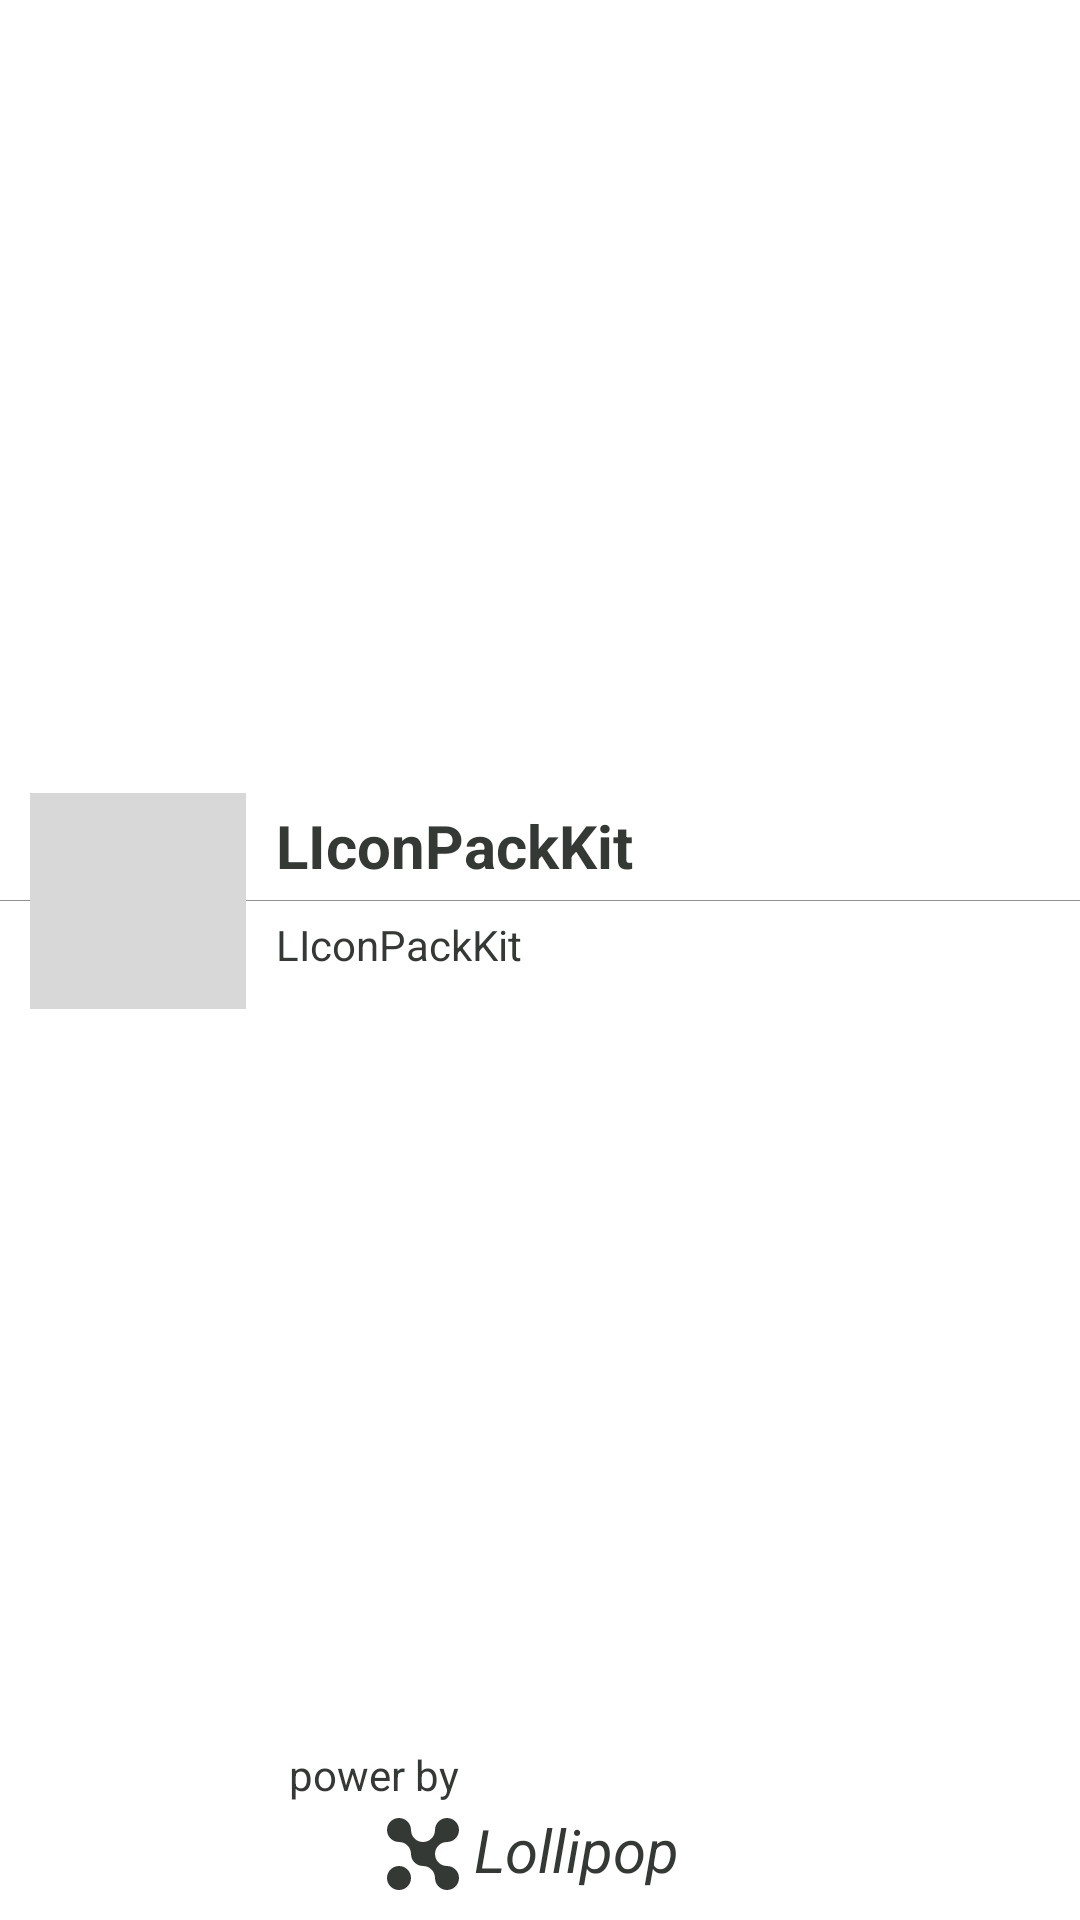

This screen was rendered from an Android layout file. Write that file and the resources it references.
<!-- AndroidManifest.xml: fallback theme Theme.MaterialComponents.DayNight.NoActionBar -->
<!-- res/layout/kit_fragment_about.xml -->
<?xml version="1.0" encoding="utf-8"?>
<androidx.constraintlayout.widget.ConstraintLayout xmlns:android="http://schemas.android.com/apk/res/android"
    android:layout_width="match_parent"
    android:layout_height="match_parent"
    xmlns:app="http://schemas.android.com/apk/res-auto">

    <ImageView
        android:layout_width="0px"
        android:layout_height="0px"
        app:layout_constraintTop_toTopOf="parent"
        app:layout_constraintLeft_toLeftOf="parent"
        app:layout_constraintRight_toRightOf="parent"
        app:layout_constraintBottom_toTopOf="@id/headerBottom"
        android:id="@+id/headerImageView"
        android:scaleType="centerCrop"/>

    <View
        android:layout_width="match_parent"
        android:layout_height="1px"
        app:layout_constraintTop_toTopOf="parent"
        android:layout_marginTop="@dimen/header_height"
        android:id="@+id/headerBottom"
        android:background="@color/splitLine"/>

    <ImageView
        android:layout_width="0px"
        android:layout_height="0px"
        app:layout_constraintWidth_percent="0.2"
        app:layout_constraintDimensionRatio="1:1"
        app:layout_constraintTop_toTopOf="@id/headerBottom"
        app:layout_constraintBottom_toBottomOf="@id/headerBottom"
        android:layout_marginLeft="@dimen/left_space"
        app:layout_constraintLeft_toLeftOf="parent"
        android:id="@+id/makerLogo"
        android:scaleType="centerCrop"
        android:background="@color/curtainCard"/>

    <TextView
        android:layout_width="0px"
        android:layout_height="wrap_content"
        android:id="@+id/makerName"
        app:layout_constraintLeft_toRightOf="@id/makerLogo"
        app:layout_constraintBottom_toBottomOf="@id/headerBottom"
        android:layout_marginLeft="@dimen/left_space"
        app:layout_constraintRight_toRightOf="parent"
        android:layout_marginRight="@dimen/right_space"
        android:textColor="@color/maker_name"
        android:textStyle="bold"
        android:layout_marginBottom="@dimen/mini_space"
        android:text="@string/app_name"
        android:textSize="@dimen/title_size"/>

    <TextView
        android:layout_width="0px"
        android:layout_height="wrap_content"
        android:id="@+id/makerSignature"
        app:layout_constraintLeft_toRightOf="@id/makerLogo"
        app:layout_constraintTop_toBottomOf="@id/headerBottom"
        android:layout_marginLeft="@dimen/left_space"
        app:layout_constraintRight_toRightOf="parent"
        android:layout_marginRight="@dimen/right_space"
        android:textColor="@color/maker_signature"
        android:layout_marginTop="@dimen/mini_space"
        android:text="@string/app_name"
        android:textSize="@dimen/summary_size"/>

    <ImageView
        android:id="@+id/supporterLogo"
        android:layout_width="24dp"
        android:layout_height="24dp"
        app:layout_constraintBottom_toBottomOf="parent"
        app:layout_constraintLeft_toLeftOf="parent"
        app:layout_constraintRight_toLeftOf="@id/supporterName"
        android:layout_marginBottom="@dimen/bottom_space"
        app:layout_constraintHorizontal_chainStyle="packed"
        android:scaleType="fitCenter"
        android:src="@drawable/ic_supporter_logo"
        app:tint="@color/curtainText"/>
    <TextView
        android:id="@+id/supporterName"
        android:layout_width="wrap_content"
        android:layout_height="wrap_content"
        app:layout_constraintBottom_toBottomOf="@id/supporterLogo"
        app:layout_constraintLeft_toRightOf="@id/supporterLogo"
        app:layout_constraintRight_toRightOf="parent"
        android:text="Lollipop "
        android:textStyle="italic"
        android:textSize="@dimen/title_size"
        android:layout_marginLeft="@dimen/mini_space"
        android:textColor="@color/curtainText"/>

    <TextView
        android:id="@+id/powerBy"
        android:layout_width="wrap_content"
        android:layout_height="wrap_content"
        app:layout_constraintRight_toRightOf="@id/supporterLogo"
        app:layout_constraintBottom_toTopOf="@id/supporterLogo"
        android:text="@string/power_by"
        android:layout_marginBottom="@dimen/mini_space"
        android:textColor="@color/curtainText"/>

    <androidx.recyclerview.widget.RecyclerView
        android:id="@+id/mottoList"
        android:layout_width="0px"
        android:layout_height="0px"
        app:layout_constraintTop_toBottomOf="@id/makerLogo"
        app:layout_constraintBottom_toTopOf="@id/powerBy"
        app:layout_constraintLeft_toLeftOf="parent"
        app:layout_constraintRight_toRightOf="parent"
        app:layout_constraintWidth_percent="0.6"
        android:layout_marginTop="@dimen/top_space"
        android:layout_marginBottom="@dimen/bottom_space"/>

</androidx.constraintlayout.widget.ConstraintLayout>
<!-- resources referenced by this layout -->
<resources>
  <color name="curtainCard">#D8D8D8</color>
  <color name="curtainText">#353936</color>
  <color name="maker_name">#353936</color>
  <color name="maker_signature">#353936</color>
  <color name="splitLine">#919191</color>
  <dimen name="bottom_space">10dp</dimen>
  <dimen name="header_height">300dp</dimen>
  <dimen name="left_space">10dp</dimen>
  <dimen name="mini_space">5dp</dimen>
  <dimen name="right_space">10dp</dimen>
  <dimen name="summary_size">14sp</dimen>
  <dimen name="title_size">20sp</dimen>
  <dimen name="top_space">10dp</dimen>
  <!-- drawable ic_supporter_logo (drawable) -->
  <vector xmlns:android="http://schemas.android.com/apk/res/android"
      android:width="288dp"
      android:height="288dp"
      android:viewportWidth="288"
      android:viewportHeight="288">
    <path
        android:pathData="M48,240m-48,0a48,48 0,1 1,96 0a48,48 0,1 1,-96 0"
        android:strokeWidth="1"
        android:fillColor="#000000"
        android:fillType="evenOdd"
        android:strokeColor="#00000000"/>
    <path
        android:pathData="M143.206,191.994C117.063,191.57 96,170.245 96,144L96,144C96,117.49 74.51,96 48,96L47.206,95.994C21.063,95.57 0,74.245 0,48C0,21.49 21.49,0 48,0C74.51,0 96,21.49 96,48L96,48C96,74.51 117.49,96 144,96C170.51,96 192,74.51 192,48L192.006,47.206C192.43,21.063 213.755,0 240,0C266.51,0 288,21.49 288,48C288,74.51 266.51,96 240,96L240,96C213.49,96 192,117.49 192,144C192,170.51 213.49,192 240,192L240.794,192.006C266.937,192.43 288,213.755 288,240C288,266.51 266.51,288 240,288C213.49,288 192,266.51 192,240L192,240C192,213.49 170.51,192 144,192Z"
        android:strokeWidth="1"
        android:fillColor="#000000"
        android:fillType="evenOdd"
        android:strokeColor="#00000000"/>
  </vector>
  <string name="app_name">LIconPackKit</string>
  <string name="power_by">power by</string>
</resources>
